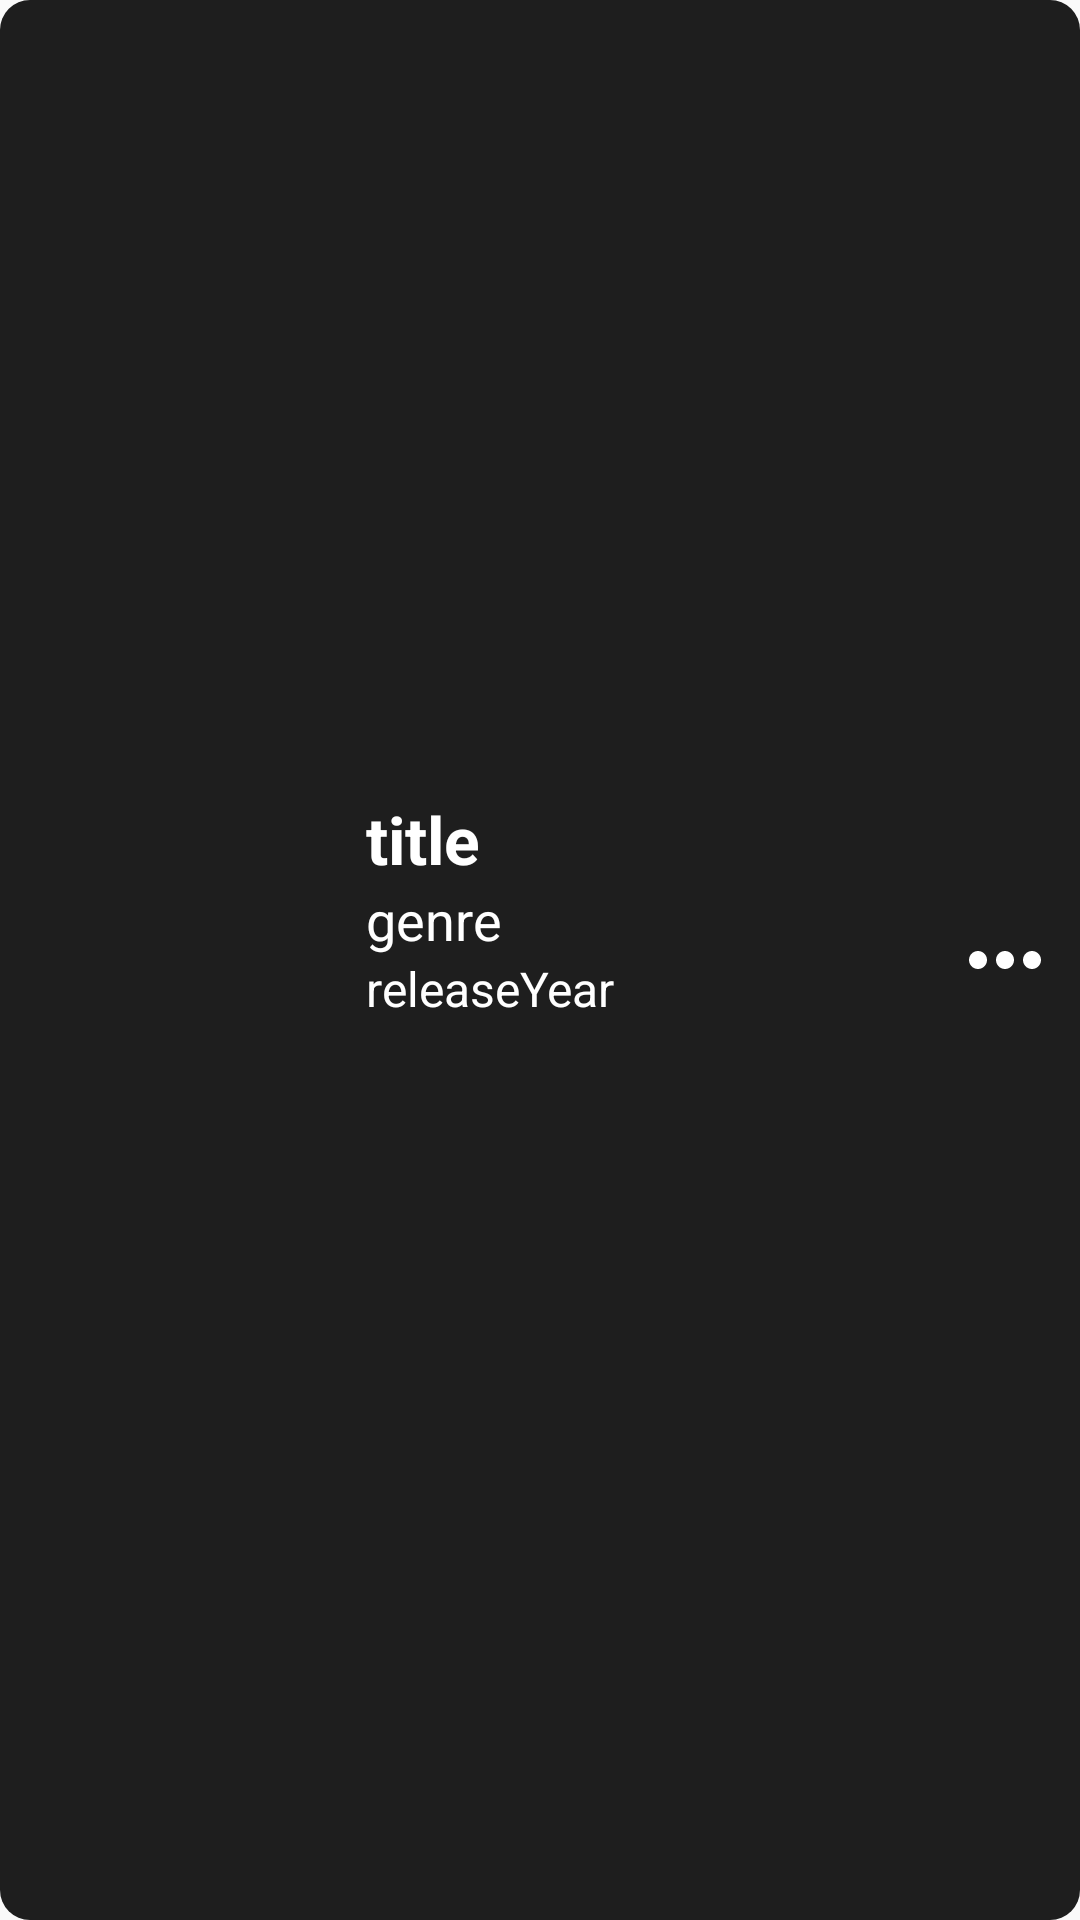

The Android layout XML behind this screen, and the referenced resources:
<!-- AndroidManifest.xml: application theme Theme.AppCompat.Light.NoActionBar -->
<!-- res/layout/film_item_row.xml -->
<?xml version="1.0" encoding="utf-8"?>
<androidx.constraintlayout.widget.ConstraintLayout xmlns:android="http://schemas.android.com/apk/res/android"
    android:layout_width="match_parent"
    android:layout_height="wrap_content"
    xmlns:app="http://schemas.android.com/apk/res-auto"
    android:orientation="horizontal"
    android:padding="7dp"
    android:layout_marginTop="3dp"
    android:layout_marginBottom="3dp"
    android:background="@drawable/rating_layout_background">
<LinearLayout
    android:id="@+id/detailBigLayout"
    android:layout_marginEnd="2dp"
    app:layout_constraintStart_toStartOf="parent"
    app:layout_constraintTop_toTopOf="parent"
    app:layout_constraintBottom_toBottomOf="parent"
    android:layout_width="wrap_content"
    android:layout_height="wrap_content">
    <ImageView

        android:id="@+id/filmListImage"
        android:layout_width="100dp"
        android:layout_marginStart="5dp"
        android:layout_height="110dp"
        android:layout_gravity="center"/>

    <LinearLayout
        android:id="@+id/filmListLayout"
        android:layout_width="wrap_content"
        android:layout_height="wrap_content"
        android:layout_marginStart="10dp"
        android:layout_marginEnd="35dp"
        android:orientation="vertical"
        >
    <TextView
        android:textSize="22sp"
        android:text="title"
        android:textStyle="bold"
        android:id="@+id/filmListTitle"
        android:layout_width="wrap_content"
        android:layout_height="wrap_content"
        android:textColor="#FFF"
        />
    <TextView
        android:textSize="18sp"
        android:textColor="#FFF"
        android:text="genre"
        android:id="@+id/filmListGenre"
        android:layout_width="wrap_content"
        android:layout_height="wrap_content"/>
    <TextView
        android:textSize="16sp"
        android:textColor="#FFF"
        android:text="releaseYear"
        android:id="@+id/filmListReleaseYear"
        android:layout_width="wrap_content"
        android:layout_height="wrap_content"/>

    </LinearLayout>
</LinearLayout>

    <ImageButton

        app:layout_constraintEnd_toEndOf="parent"
        app:layout_constraintTop_toTopOf="parent"
        app:layout_constraintBottom_toBottomOf="parent"
    android:id="@+id/movieItemButton"
    android:layout_width="wrap_content"
    android:layout_height="wrap_content"
    android:src="@drawable/baseline_more_horiz_24"
        android:layout_gravity="center"
        android:background="#1e1e1e"
    />

</androidx.constraintlayout.widget.ConstraintLayout>
<!-- resources referenced by this layout -->
<resources>
  <!-- drawable baseline_more_horiz_24 (drawable) -->
  <vector xmlns:android="http://schemas.android.com/apk/res/android" android:height="36dp" android:tint="#FFFFFF" android:viewportHeight="24" android:viewportWidth="24" android:width="36dp">
        
      <path android:fillColor="@android:color/white" android:pathData="M6,10c-1.1,0 -2,0.9 -2,2s0.9,2 2,2 2,-0.9 2,-2 -0.9,-2 -2,-2zM18,10c-1.1,0 -2,0.9 -2,2s0.9,2 2,2 2,-0.9 2,-2 -0.9,-2 -2,-2zM12,10c-1.1,0 -2,0.9 -2,2s0.9,2 2,2 2,-0.9 2,-2 -0.9,-2 -2,-2z"/>
      
  </vector>
  <!-- drawable rating_layout_background (drawable) -->
  <?xml version="1.0" encoding="utf-8"?>
  <shape xmlns:android="http://schemas.android.com/apk/res/android">
      <solid android:color="#1E1E1E"/>
      <corners android:radius="10dp"/>
      <padding android:left="5dp"
          android:bottom="5dp"
          android:right="5dp"
          android:top="5dp"/>
  </shape>
</resources>
